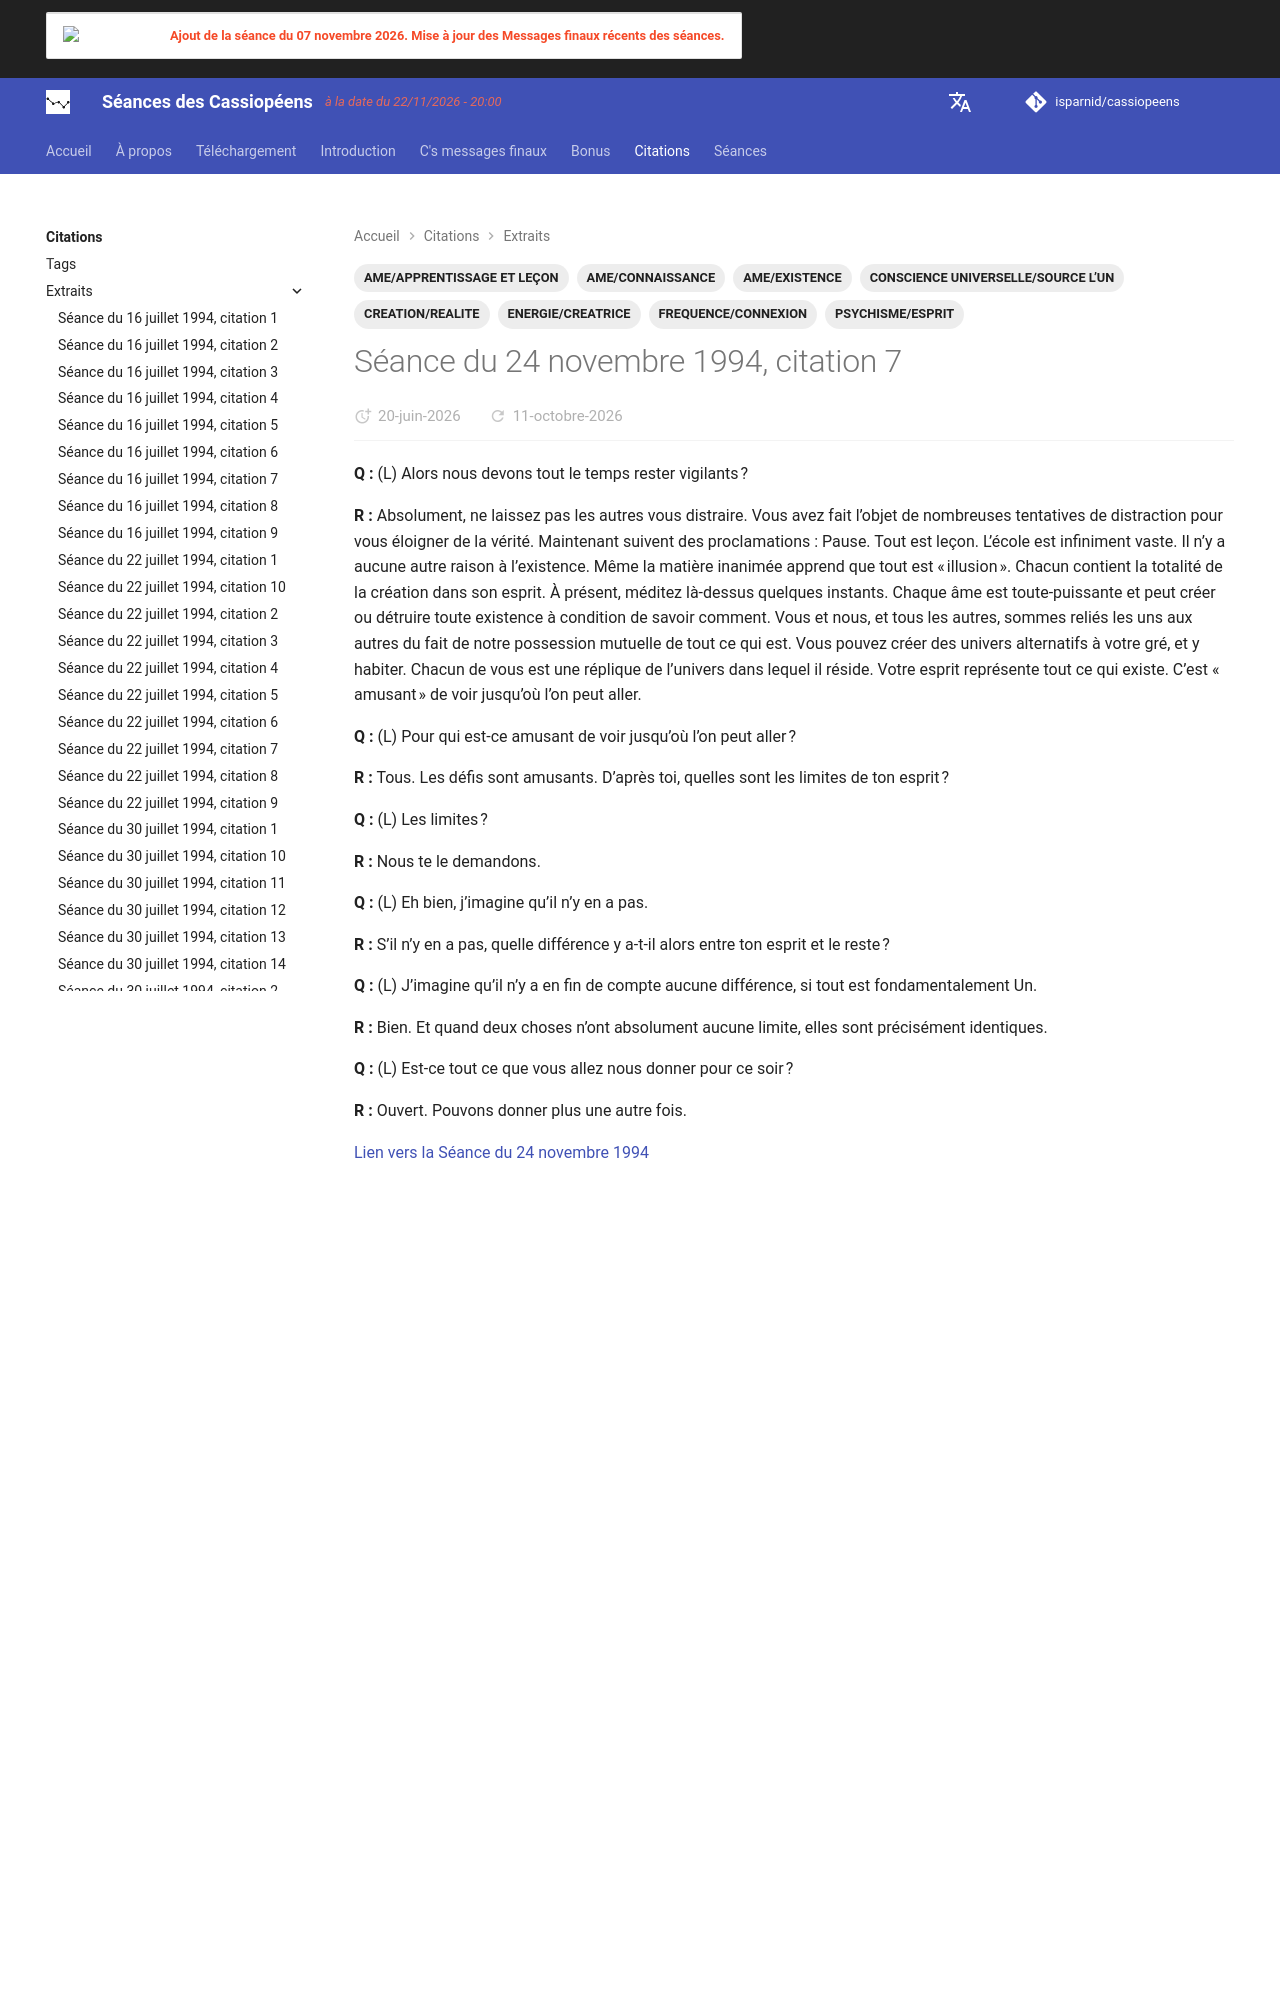

repository: isparnid/cassiopeens · page: citations/extraits/1994-11-24_citation-7/index.html · generator: mkdocs

---
title: "Séance du 24 novembre 1994, citation 7"
date:
  created: 2026-06-16
  updated: 2026-06-16
tags:
  - AME/APPRENTISSAGE ET LEÇON
  - AME/CONNAISSANCE
  - AME/EXISTENCE
  - CONSCIENCE UNIVERSELLE/SOURCE L’UN
